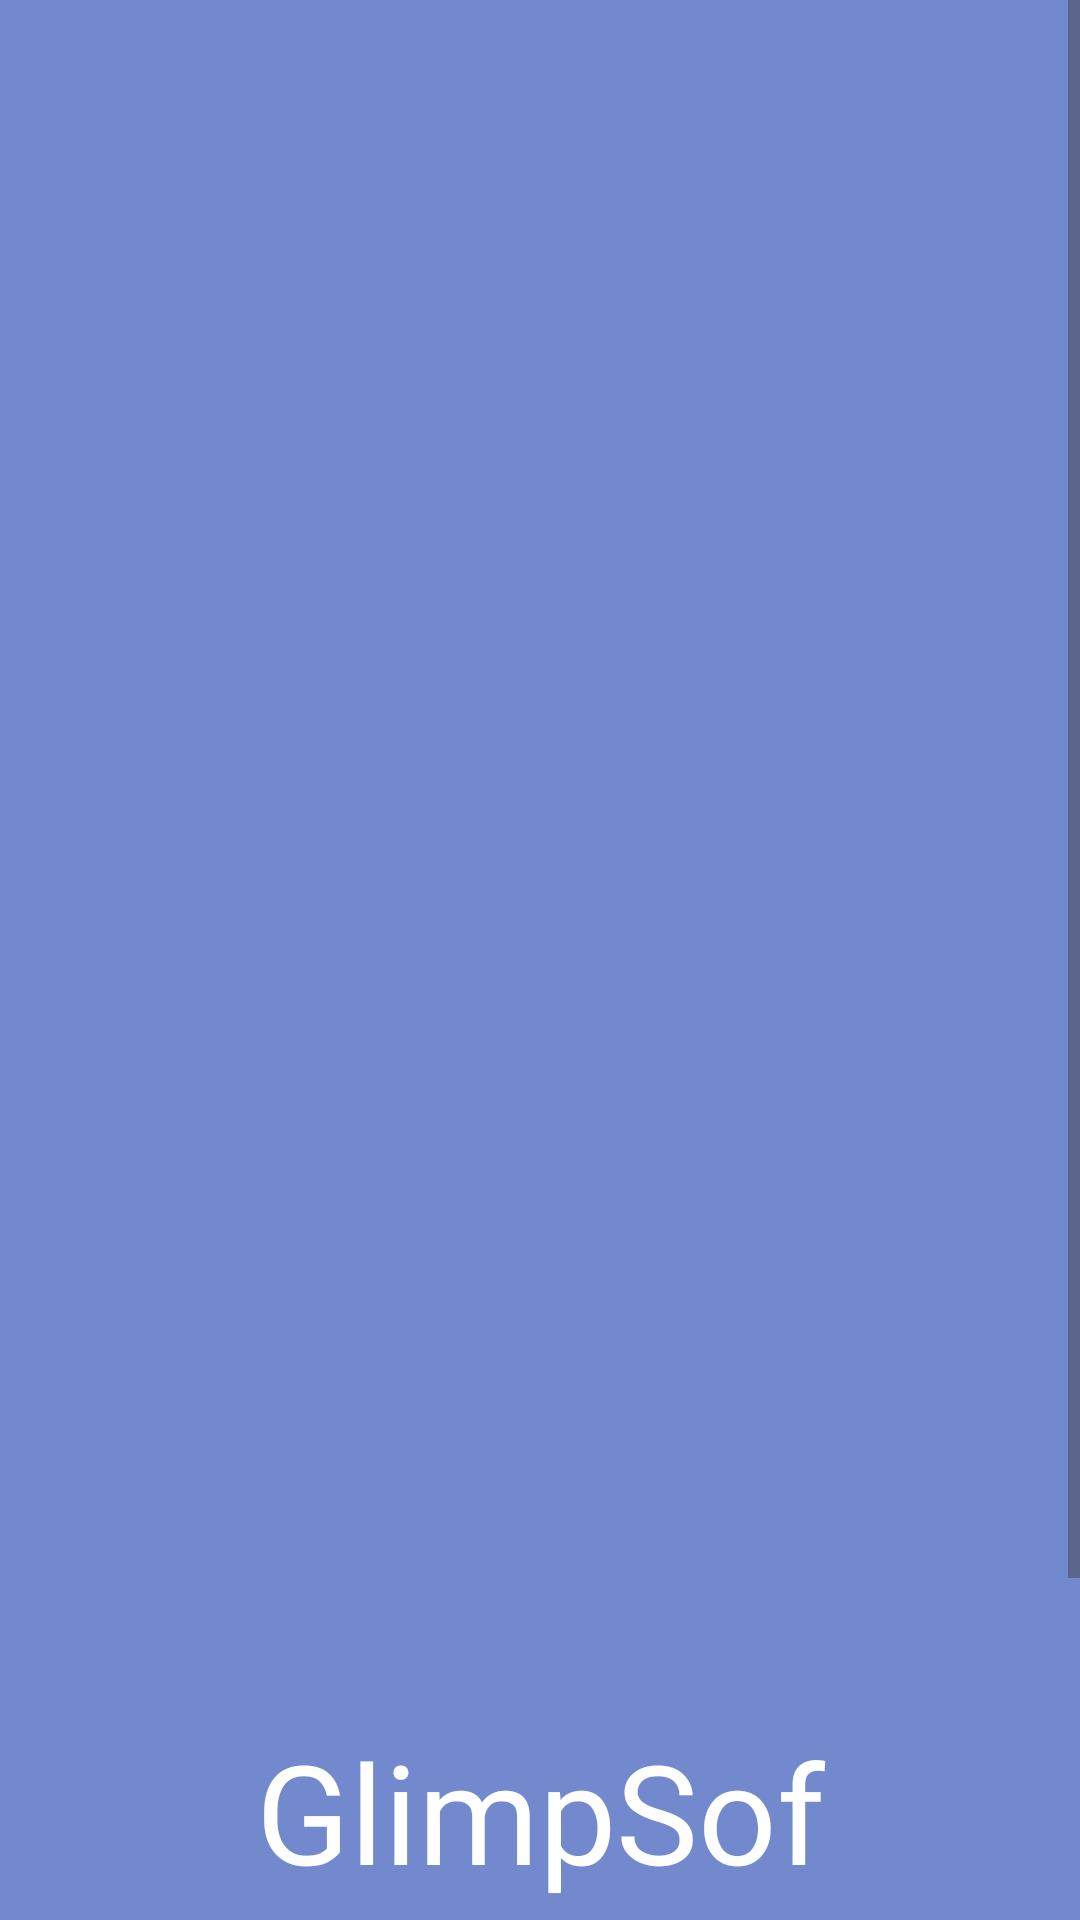

Android layout source for this screen:
<!-- AndroidManifest.xml: application theme Theme.Taller2Nativas -->
<!-- res/layout/activity_splash.xml -->
<?xml version="1.0" encoding="utf-8"?>
<ScrollView xmlns:android="http://schemas.android.com/apk/res/android"
    xmlns:app="http://schemas.android.com/apk/res-auto"
    xmlns:tools="http://schemas.android.com/tools"
    android:layout_width="match_parent"
    android:layout_height="match_parent"
    android:background="@color/azul"
    >
    <LinearLayout
        android:layout_width="match_parent"
        android:layout_height="match_parent"
        android:gravity="center"
        android:orientation="vertical"
        android:padding="20dp">

        <View
            android:id="@+id/view1"
            android:layout_width="match_parent"
            android:layout_height="wrap_content"
            android:layout_marginTop="200dp" />

        <ImageView
            android:id="@+id/ivLogoSplash"
            android:layout_width="match_parent"
            android:layout_height="353dp"
            app:layout_constraintBottom_toBottomOf="parent"
            app:layout_constraintEnd_toEndOf="parent"
            app:layout_constraintStart_toStartOf="parent"
            app:layout_constraintTop_toTopOf="parent"
            app:layout_constraintVertical_bias="0.32"
            app:srcCompat="@drawable/logo1" />

        <TextView
            android:id="@+id/tvNombreAPPSplash"
            android:layout_width="match_parent"
            android:layout_height="match_parent"
            android:fontFamily="@font/alexandria_semibold"
            android:text="@string/app_name"
            android:textAlignment="center"
            android:textColor="@color/white"
            android:textSize="46sp"
            app:layout_constraintEnd_toEndOf="parent"
            app:layout_constraintHorizontal_bias="0.497"
            app:layout_constraintStart_toStartOf="parent"
            app:layout_constraintTop_toBottomOf="@+id/ivLogoSplash" />

        <View
            android:id="@+id/view"
            android:layout_width="match_parent"
            android:layout_height="wrap_content"
            android:layout_marginTop="100dp"
            />

        <TextView
            android:id="@+id/tvMiNombre"
            android:layout_width="match_parent"
            android:layout_height="match_parent"
            android:fontFamily="@font/chivo"
            android:text="@string/user_name"
            android:textAlignment="center"
            android:textColor="@color/rojo"
            android:textSize="18sp"
            app:layout_constraintBottom_toBottomOf="parent"
            app:layout_constraintEnd_toEndOf="parent" />
    </LinearLayout>
</ScrollView>
<!-- resources referenced by this layout -->
<resources>
  <color name="azul">#7289CD</color>
  <color name="rojo">#F13F3B</color>
  <color name="white">#FFFFFFFF</color>
  <string name="app_name">GlimpSof</string>
  <string name="user_name">JDVR Studios</string>
  <style name="Theme.Taller2Nativas" parent="Base.Theme.Taller2Nativas" />
  <style name="Base.Theme.Taller2Nativas" parent="Theme.Material3.DayNight.NoActionBar">
          
          
      </style>
</resources>
